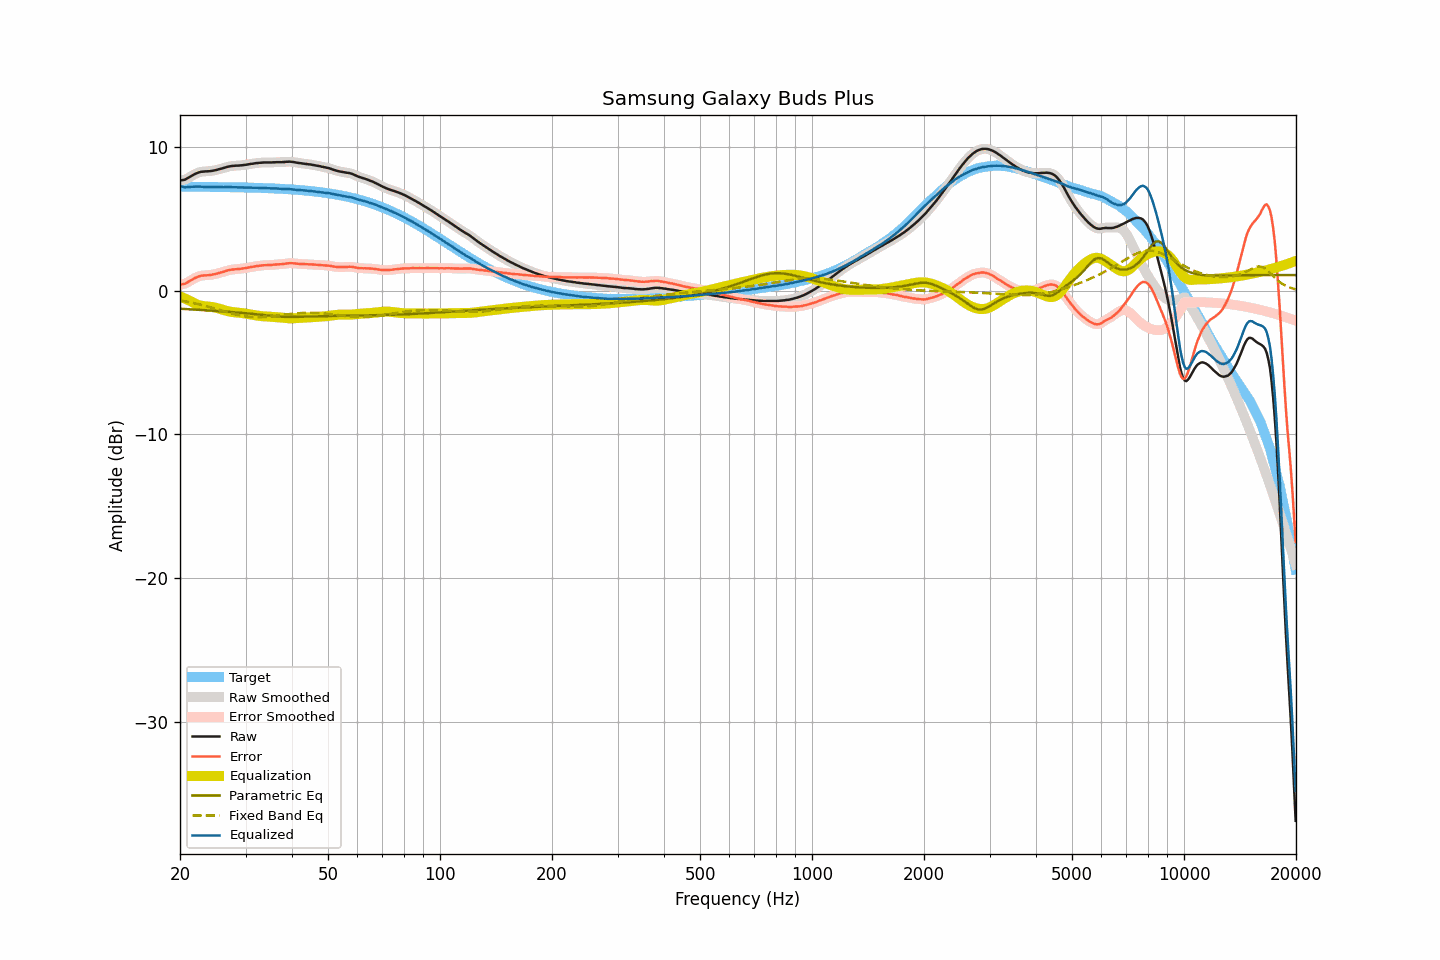

Source data for this figure (header and first rows):
frequency, raw, smoothed, error, error_smoothed, equalization, parametric_eq, fixed_band_eq, equalized_raw, equalized_smoothed, target
20.00, 7.68, 7.68, 0.43, 0.43, -0.38, -1.25, -0.67, 7.30, 7.30, 7.25
20.20, 7.70, 7.69, 0.45, 0.44, -0.43, -1.25, -0.69, 7.27, 7.26, 7.25
20.40, 7.72, 7.72, 0.47, 0.47, -0.48, -1.26, -0.71, 7.24, 7.23, 7.25
20.61, 7.74, 7.75, 0.49, 0.50, -0.54, -1.27, -0.73, 7.20, 7.22, 7.25
20.81, 7.80, 7.80, 0.55, 0.55, -0.59, -1.27, -0.75, 7.21, 7.21, 7.25
21.02, 7.86, 7.86, 0.61, 0.61, -0.64, -1.28, -0.77, 7.22, 7.22, 7.25
21.23, 7.92, 7.92, 0.67, 0.68, -0.69, -1.29, -0.79, 7.23, 7.23, 7.25
21.44, 7.99, 7.99, 0.74, 0.74, -0.74, -1.29, -0.82, 7.25, 7.25, 7.25
21.66, 8.06, 8.06, 0.81, 0.81, -0.81, -1.30, -0.84, 7.25, 7.25, 7.25
21.87, 8.12, 8.12, 0.88, 0.87, -0.87, -1.31, -0.87, 7.25, 7.25, 7.24
22.09, 8.17, 8.17, 0.93, 0.93, -0.92, -1.31, -0.89, 7.25, 7.25, 7.24
22.31, 8.22, 8.22, 0.98, 0.98, -0.97, -1.32, -0.92, 7.25, 7.25, 7.24
22.54, 8.26, 8.26, 1.02, 1.02, -1.01, -1.33, -0.95, 7.25, 7.25, 7.24
22.76, 8.29, 8.28, 1.05, 1.04, -1.03, -1.33, -0.97, 7.25, 7.25, 7.24
22.99, 8.30, 8.30, 1.06, 1.06, -1.06, -1.34, -1.00, 7.24, 7.25, 7.24
23.22, 8.31, 8.31, 1.07, 1.07, -1.07, -1.35, -1.03, 7.24, 7.24, 7.24
23.45, 8.32, 8.32, 1.08, 1.08, -1.08, -1.35, -1.06, 7.24, 7.23, 7.24
23.69, 8.32, 8.32, 1.08, 1.08, -1.09, -1.36, -1.09, 7.23, 7.23, 7.24
23.92, 8.33, 8.33, 1.09, 1.09, -1.10, -1.37, -1.12, 7.23, 7.23, 7.24
24.16, 8.34, 8.34, 1.10, 1.11, -1.11, -1.37, -1.15, 7.23, 7.23, 7.23
24.40, 8.36, 8.36, 1.13, 1.12, -1.13, -1.38, -1.18, 7.23, 7.23, 7.23
24.65, 8.38, 8.38, 1.15, 1.15, -1.15, -1.39, -1.21, 7.23, 7.23, 7.23
24.89, 8.40, 8.40, 1.17, 1.17, -1.17, -1.40, -1.25, 7.23, 7.23, 7.23
25.14, 8.43, 8.43, 1.20, 1.20, -1.20, -1.40, -1.28, 7.23, 7.23, 7.23
25.39, 8.46, 8.46, 1.23, 1.23, -1.23, -1.41, -1.31, 7.23, 7.23, 7.23
25.65, 8.49, 8.49, 1.26, 1.26, -1.26, -1.42, -1.34, 7.23, 7.22, 7.23
25.91, 8.52, 8.52, 1.29, 1.29, -1.30, -1.43, -1.38, 7.22, 7.22, 7.22
26.16, 8.55, 8.55, 1.33, 1.33, -1.33, -1.44, -1.41, 7.22, 7.22, 7.22
26.43, 8.59, 8.59, 1.37, 1.36, -1.36, -1.44, -1.44, 7.22, 7.22, 7.22
26.69, 8.62, 8.62, 1.40, 1.40, -1.40, -1.45, -1.48, 7.22, 7.22, 7.22
26.96, 8.65, 8.65, 1.43, 1.43, -1.42, -1.46, -1.51, 7.23, 7.22, 7.22
27.23, 8.67, 8.67, 1.45, 1.45, -1.45, -1.47, -1.54, 7.22, 7.22, 7.22
27.50, 8.69, 8.69, 1.47, 1.47, -1.47, -1.48, -1.57, 7.22, 7.22, 7.21
27.77, 8.70, 8.70, 1.49, 1.49, -1.48, -1.49, -1.60, 7.22, 7.22, 7.21
28.05, 8.71, 8.71, 1.50, 1.50, -1.50, -1.50, -1.63, 7.21, 7.21, 7.21
28.33, 8.72, 8.72, 1.51, 1.51, -1.51, -1.50, -1.65, 7.21, 7.21, 7.21
28.62, 8.72, 8.72, 1.51, 1.52, -1.52, -1.51, -1.68, 7.20, 7.20, 7.21
28.90, 8.73, 8.73, 1.53, 1.52, -1.53, -1.52, -1.70, 7.20, 7.20, 7.20
29.19, 8.74, 8.74, 1.54, 1.54, -1.54, -1.53, -1.73, 7.20, 7.20, 7.20
29.48, 8.75, 8.75, 1.55, 1.55, -1.56, -1.54, -1.75, 7.19, 7.20, 7.20
29.78, 8.77, 8.77, 1.57, 1.57, -1.57, -1.55, -1.77, 7.20, 7.19, 7.20
30.08, 8.78, 8.78, 1.58, 1.59, -1.59, -1.56, -1.78, 7.19, 7.19, 7.19
30.38, 8.80, 8.80, 1.61, 1.61, -1.61, -1.57, -1.80, 7.19, 7.19, 7.19
30.68, 8.82, 8.82, 1.63, 1.63, -1.63, -1.58, -1.81, 7.19, 7.19, 7.19
30.99, 8.84, 8.84, 1.65, 1.65, -1.65, -1.59, -1.82, 7.19, 7.19, 7.19
31.30, 8.85, 8.85, 1.67, 1.67, -1.67, -1.61, -1.83, 7.18, 7.18, 7.18
31.61, 8.87, 8.87, 1.69, 1.69, -1.69, -1.62, -1.84, 7.18, 7.18, 7.18
31.93, 8.89, 8.89, 1.71, 1.71, -1.71, -1.63, -1.84, 7.18, 7.18, 7.18
32.24, 8.90, 8.90, 1.73, 1.73, -1.73, -1.64, -1.84, 7.17, 7.17, 7.17
32.57, 8.91, 8.91, 1.74, 1.74, -1.74, -1.65, -1.84, 7.17, 7.17, 7.17
32.89, 8.92, 8.92, 1.75, 1.75, -1.75, -1.66, -1.84, 7.16, 7.17, 7.17
33.22, 8.93, 8.93, 1.77, 1.77, -1.77, -1.68, -1.83, 7.16, 7.16, 7.16
33.55, 8.94, 8.94, 1.78, 1.78, -1.77, -1.69, -1.83, 7.16, 7.16, 7.16
33.89, 8.94, 8.94, 1.79, 1.79, -1.78, -1.70, -1.82, 7.16, 7.16, 7.15
34.23, 8.94, 8.94, 1.79, 1.79, -1.79, -1.71, -1.81, 7.15, 7.15, 7.15
34.57, 8.94, 8.94, 1.79, 1.79, -1.80, -1.73, -1.80, 7.14, 7.14, 7.15
34.92, 8.94, 8.94, 1.80, 1.80, -1.80, -1.74, -1.79, 7.14, 7.14, 7.14
35.27, 8.94, 8.94, 1.80, 1.81, -1.81, -1.75, -1.78, 7.13, 7.13, 7.14
35.62, 8.95, 8.95, 1.82, 1.82, -1.82, -1.76, -1.76, 7.13, 7.13, 7.13
35.97, 8.95, 8.95, 1.82, 1.83, -1.82, -1.77, -1.75, 7.13, 7.13, 7.13
... 635 more rows
